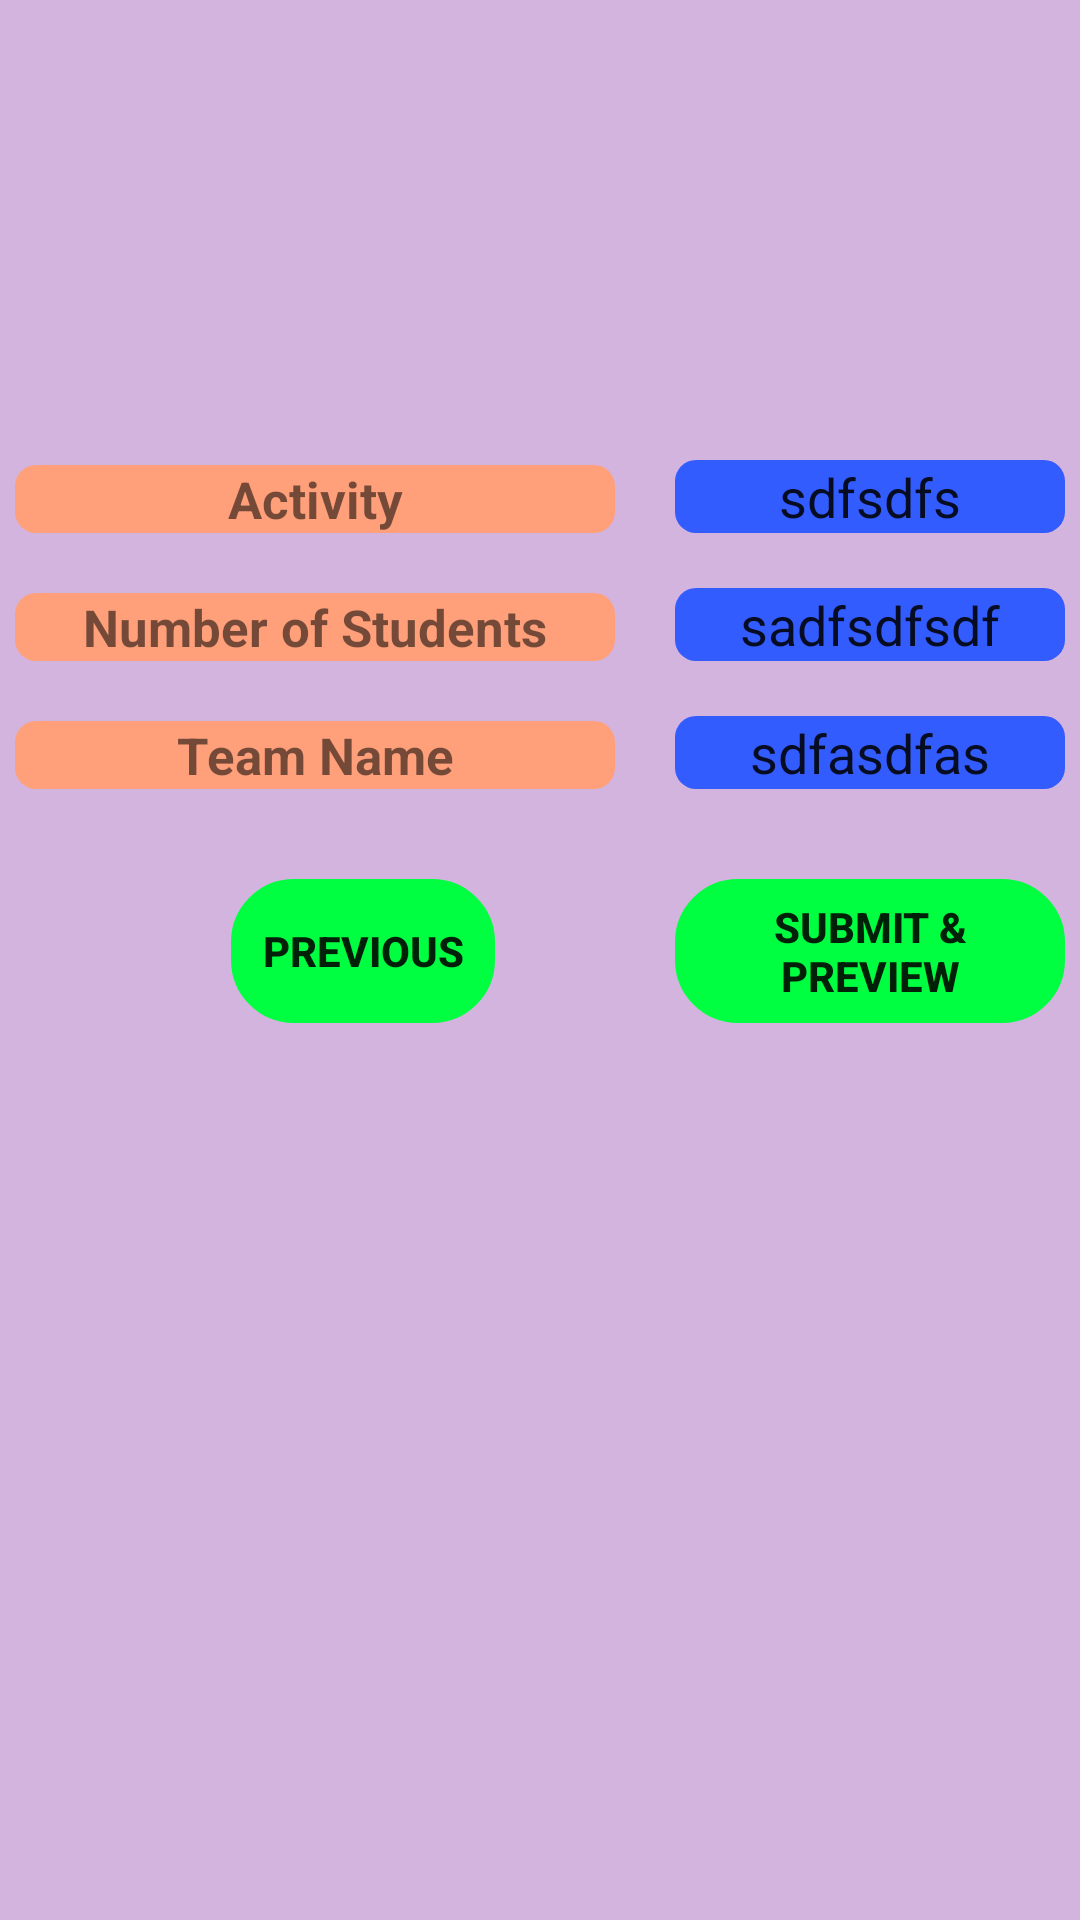

Layout XML and referenced resources for this Android screen:
<!-- AndroidManifest.xml: application theme AppTheme -->
<!-- res/layout/activity_class_subject.xml -->
<?xml version="1.0" encoding="utf-8"?>
<FrameLayout xmlns:android="http://schemas.android.com/apk/res/android"
    xmlns:tools="http://schemas.android.com/tools"
    android:background="@color/light_pink_Byjus"
    android:layout_width="match_parent"
    android:layout_height="match_parent"
    tools:context=".ProgramRegistration.ClassSubject">

    <RelativeLayout
        android:layout_width="match_parent"
        android:layout_margin="5dp"
        android:layout_height="match_parent"
        tools:ignore="UselessParent">
        <TextView
            android:id="@+id/tvCSId"
            android:layout_width="200dp"
            android:layout_height="wrap_content"
            android:layout_marginTop="150dp"
            android:text="@string/activity"
            android:textSize="17sp"
            android:textAlignment="center"
            android:background="@drawable/text_view_bg"
            android:textStyle="bold"
            android:gravity="end" />
        <TextView
            android:id="@+id/tvCSClassId"
            android:layout_width="200dp"
            android:layout_height="wrap_content"
            android:layout_marginTop="20dp"
            android:layout_below="@id/tvCSId"
            android:text="@string/number_of_students"
            android:textSize="17sp"
            android:background="@drawable/text_view_bg"
            android:textStyle="bold"
            android:textAlignment="center"/>
        <TextView
            android:id="@+id/tvCSCode"
            android:layout_width="200dp"
            android:layout_height="wrap_content"
            android:layout_marginTop="20dp"
            android:layout_below="@id/tvCSClassId"
            android:text="@string/team_name"
            android:textSize="17sp"
            android:textAlignment="center"
            android:background="@drawable/text_view_bg"
            android:textStyle="bold"
            />
        <EditText
            android:id="@+id/etCSId"
            android:layout_width="150dp"
            android:layout_marginLeft="20dp"
            android:layout_height="wrap_content"
            android:background="@drawable/edit_text_bg"
            android:textAlignment="center"
            android:text="sdfsdfs"
            android:layout_toRightOf="@id/tvCSId"
            android:layout_alignBottom="@id/tvCSId"
            tools:ignore="Autofill,LabelFor,TextFields"
            android:layout_toEndOf="@id/tvCSId"
            android:layout_marginStart="20dp" />
        <EditText
            android:id="@+id/etCSClassID"
            android:layout_width="150dp"
            android:layout_marginLeft="20dp"
            android:layout_height="wrap_content"
            android:background="@drawable/edit_text_bg"
            android:textAlignment="center"
            android:text="sadfsdfsdf"
            android:layout_toRightOf="@id/tvCSClassId"
            android:layout_alignBottom="@id/tvCSClassId"
            tools:ignore="Autofill,LabelFor,TextFields"
            android:layout_toEndOf="@id/tvCSClassId"
            android:layout_marginStart="20dp" />
        <EditText
            android:id="@+id/etCSSubCode"
            android:layout_width="150dp"
            android:layout_marginLeft="20dp"
            android:layout_height="wrap_content"
            android:layout_toRightOf="@id/tvCSCode"
            android:background="@drawable/edit_text_bg"
            android:textAlignment="center"
            android:text="sdfasdfas"
            android:layout_alignBottom="@id/tvCSCode"
            tools:ignore="Autofill,LabelFor,TextFields"
            android:layout_toEndOf="@id/tvCSCode"
            android:layout_marginStart="20dp" />

        <Button
            android:id="@+id/btnCSSave"
            android:layout_width="wrap_content"
            android:layout_height="wrap_content"
            android:layout_below="@id/tvCSCode"
            android:layout_marginTop="30dp"
            android:layout_centerHorizontal="true"
            android:text="@string/submit_preview"
            android:paddingLeft="10dp"
            android:paddingRight="10dp"
            android:layout_alignLeft="@id/etCSClassID"
            android:textStyle="bold"
            android:backgroundTint="@color/green"
            android:background="@drawable/rectangle_curved_black"
            tools:targetApi="lollipop"
            android:layout_alignStart="@id/etCSClassID" />
        <Button
            android:id="@+id/btnCSPre"
            android:layout_width="wrap_content"
            android:layout_height="wrap_content"
            android:layout_below="@id/tvCSCode"
            android:layout_marginTop="30dp"
            android:layout_centerHorizontal="true"
            android:text="@string/previous"
            android:paddingLeft="10dp"
            android:paddingRight="10dp"
            android:onClick="preClassSub"
            android:layout_alignRight="@id/tvCSCode"
            android:textStyle="bold"
            android:backgroundTint="@color/green"
            android:background="@drawable/rectangle_curved_black"
            tools:targetApi="lollipop"
            android:layout_marginRight="40dp"
            android:layout_alignEnd="@id/tvCSCode"
            android:layout_marginEnd="40dp" />
    </RelativeLayout>
</FrameLayout>
<!-- resources referenced by this layout -->
<resources>
  <color name="green">#00FF41</color>
  <color name="light_pink_Byjus">#D2B4DE</color>
  <!-- drawable edit_text_bg (drawable) -->
  <?xml version="1.0" encoding="utf-8"?>
  <shape xmlns:android="http://schemas.android.com/apk/res/android"
      android:shape="rectangle">
  
      <corners android:radius="7dp"/>
  
      <solid android:color="@color/colorBlue"/>
  </shape>
  <!-- drawable rectangle_curved_black (drawable) -->
  <?xml version="1.0" encoding="utf-8"?>
  <shape xmlns:android="http://schemas.android.com/apk/res/android"
      android:shape="rectangle"
      >
      <corners android:radius="20dp"/>
  
      <stroke android:width="2dp"/>
  
  
  </shape>
  <!-- drawable text_view_bg (drawable) -->
  <?xml version="1.0" encoding="utf-8"?>
  <shape xmlns:android="http://schemas.android.com/apk/res/android"
      android:shape="rectangle">
      <corners android:radius="7dp"/>
      <solid android:color="@color/lightRed"/>
  </shape>
  <string name="activity">Activity</string>
  <string name="number_of_students">Number of Students</string>
  <string name="previous">Previous</string>
  <string name="submit_preview">Submit &amp; Preview</string>
  <string name="team_name">Team Name</string>
  <style name="AppTheme" parent="Theme.AppCompat.Light.DarkActionBar">
          
          <item name="colorPrimary">@color/colorPrimary</item>
          <item name="colorPrimaryDark">@color/colorPrimaryDark</item>
          <item name="colorAccent">@color/colorAccent</item>
          <item name="android:windowDisablePreview">true</item>
      </style>
  <color name="colorBlue">#335CFF</color>
  <color name="lightRed">#FFA07A</color>
  <color name="colorPrimary">#008577</color>
  <color name="colorPrimaryDark">#00574B</color>
  <color name="colorAccent">#D81B60</color>
</resources>
